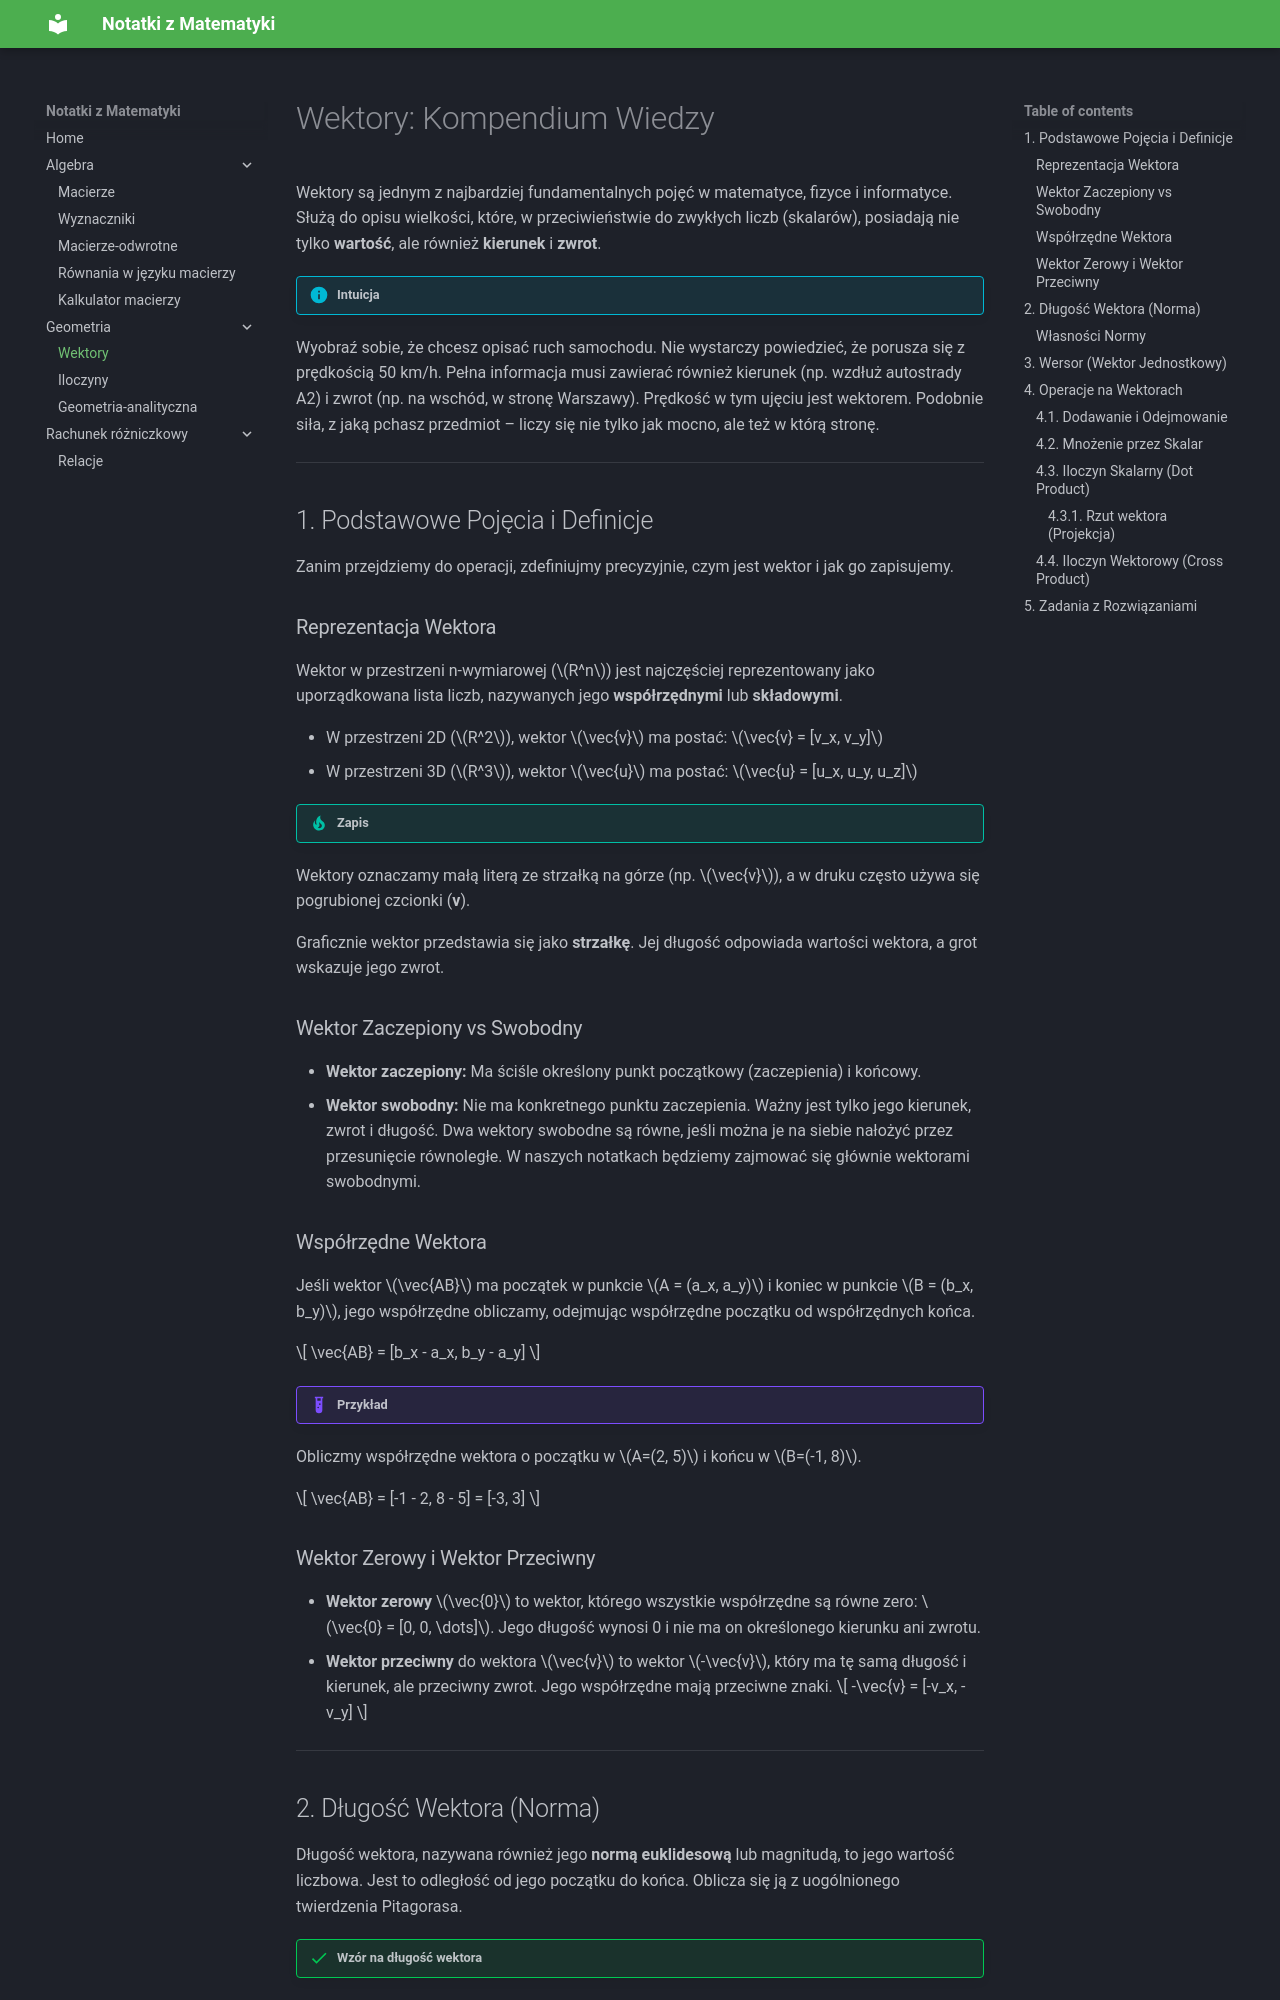

repository: syrotadenys1/MkDocs · page: wektory.html · generator: mkdocs

# Wektory: Kompendium Wiedzy

Wektory są jednym z najbardziej fundamentalnych pojęć w matematyce, fizyce i informatyce. Służą do opisu wielkości, które, w przeciwieństwie do zwykłych liczb (skalarów), posiadają nie tylko **wartość**, ale również **kierunek** i **zwrot**.

!!! info "Intuicja"
Wyobraź sobie, że chcesz opisać ruch samochodu. Nie wystarczy powiedzieć, że porusza się z prędkością 50 km/h. Pełna informacja musi zawierać również kierunek (np. wzdłuż autostrady A2) i zwrot (np. na wschód, w stronę Warszawy). Prędkość w tym ujęciu jest wektorem. Podobnie siła, z jaką pchasz przedmiot – liczy się nie tylko jak mocno, ale też w którą stronę.

---

## 1. Podstawowe Pojęcia i Definicje

Zanim przejdziemy do operacji, zdefiniujmy precyzyjnie, czym jest wektor i jak go zapisujemy.

### Reprezentacja Wektora

Wektor w przestrzeni n-wymiarowej (\\(R^n\\)) jest najczęściej reprezentowany jako uporządkowana lista liczb, nazywanych jego **współrzędnymi** lub **składowymi**.

- W przestrzeni 2D (\\(R^2\\)), wektor \\(\vec{v}\\) ma postać: \\(\vec{v} = [v_x, v_y]\\)
- W przestrzeni 3D (\\(R^3\\)), wektor \\(\vec{u}\\) ma postać: \\(\vec{u} = [u_x, u_y, u_z]\\)

!!! tip "Zapis"
Wektory oznaczamy małą literą ze strzałką na górze (np. \\(\vec{v}\\)), a w druku często używa się pogrubionej czcionki (**v**).

Graficznie wektor przedstawia się jako **strzałkę**. Jej długość odpowiada wartości wektora, a grot wskazuje jego zwrot.

### Wektor Zaczepiony vs Swobodny

- **Wektor zaczepiony:** Ma ściśle określony punkt początkowy (zaczepienia) i końcowy.
- **Wektor swobodny:** Nie ma konkretnego punktu zaczepienia. Ważny jest tylko jego kierunek, zwrot i długość. Dwa wektory swobodne są równe, jeśli można je na siebie nałożyć przez przesunięcie równoległe. W naszych notatkach będziemy zajmować się głównie wektorami swobodnymi.

### Współrzędne Wektora

Jeśli wektor \\(\vec{AB}\\) ma początek w punkcie \\(A = (a_x, a_y)\\) i koniec w punkcie \\(B = (b_x, b_y)\\), jego współrzędne obliczamy, odejmując współrzędne początku od współrzędnych końca.

\\[
\vec{AB} = [b_x - a_x, b_y - a_y]
\\]

!!! example "Przykład"
Obliczmy współrzędne wektora o początku w \\(A=(2, 5)\\) i końcu w \\(B=(-1, 8)\\).

\\[
\vec{AB} = [-1 - 2, 8 - 5] = [-3, 3]
\\]

### Wektor Zerowy i Wektor Przeciwny

- **Wektor zerowy** \\(\vec{0}\\) to wektor, którego wszystkie współrzędne są równe zero: \\(\vec{0} = [0, 0, \dots]\\). Jego długość wynosi 0 i nie ma on określonego kierunku ani zwrotu.
- **Wektor przeciwny** do wektora \\(\vec{v}\\) to wektor \\(-\vec{v}\\), który ma tę samą długość i kierunek, ale przeciwny zwrot. Jego współrzędne mają przeciwne znaki.
  \\[
  -\vec{v} = [-v_x, -v_y]
  \\]

---
